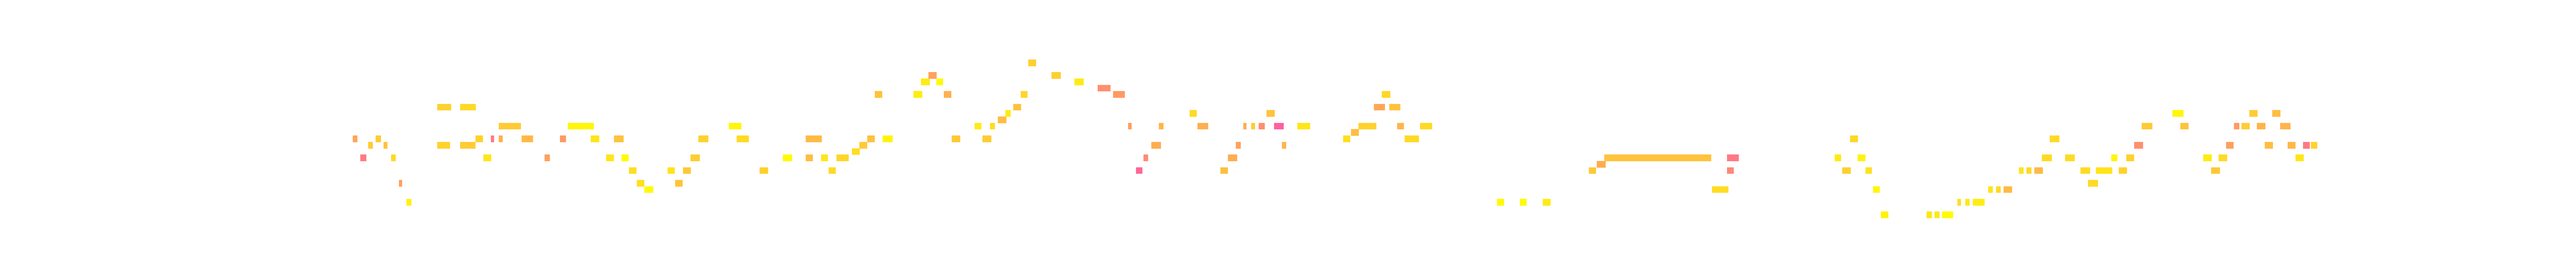

Data behind this chart, as committed beside it:
Pitch, Velocity, Position, Length
52, 81, 0.0, 0.14
49, 63, 0.25, 0.184
51, 98, 0.5, 0.14
52, 98, 0.75, 0.165
51, 94, 1.0, 0.117
49, 103, 1.25, 0.134
45, 79, 1.5, 0.098
42, 114, 1.75, 0.155
51, 101, 2.75, 0.411
57, 100, 2.75, 0.444
51, 98, 3.5, 0.49
57, 103, 3.5, 0.5
52, 101, 4.0, 0.228
49, 109, 4.25, 0.246
52, 63, 4.5, 0.094
52, 86, 4.75, 0.117
54, 97, 4.75, 0.717
52, 90, 5.5, 0.363
49, 79, 6.25, 0.153
52, 77, 6.75, 0.178
54, 116, 7.0, 0.844
52, 109, 7.75, 0.271
49, 109, 8.25, 0.248
52, 94, 8.5, 0.307
49, 118, 8.75, 0.225
47, 106, 9.0, 0.23
45, 106, 9.25, 0.23
44, 118, 9.5, 0.275
47, 108, 10.25, 0.223
45, 95, 10.5, 0.234
47, 96, 10.75, 0.248
49, 98, 11.0, 0.292
52, 100, 11.25, 0.321
54, 116, 12.25, 0.39
52, 104, 12.5, 0.382
47, 100, 13.25, 0.267
49, 118, 14.0, 0.294
49, 91, 14.75, 0.215
52, 90, 14.75, 0.507
49, 109, 15.25, 0.215
47, 104, 15.5, 0.217
49, 102, 15.75, 0.39
50, 105, 16.25, 0.25
51, 97, 16.5, 0.236
52, 93, 16.75, 0.234
59, 94, 17.0, 0.236
52, 115, 17.25, 0.321
59, 112, 18.25, 0.28
61, 111, 18.5, 0.275
62, 80, 18.75, 0.25
61, 118, 19.0, 0.205
59, 86, 19.25, 0.228
52, 96, 19.5, 0.267
54, 111, 20.25, 0.209
52, 98, 20.5, 0.282
54, 105, 20.75, 0.148
55, 92, 21.0, 0.278
56, 111, 21.25, 0.161
57, 93, 21.5, 0.25
59, 102, 21.75, 0.207
... 87 more rows
